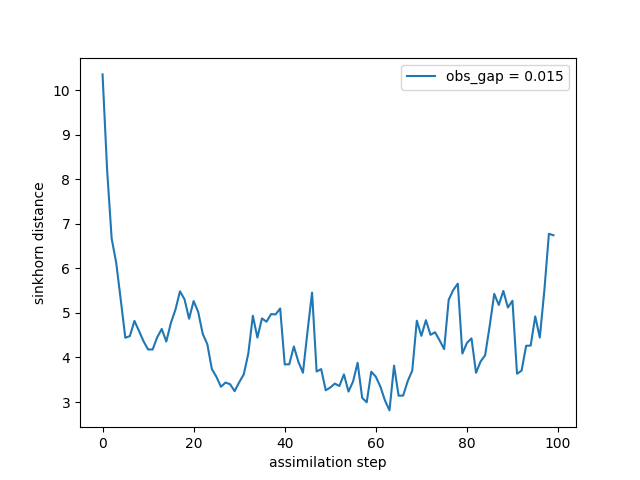

The table this chart was drawn from, first rows:
time, sinkhorn_div
0, 10.35
1, 8.213
2, 6.669
3, 6.124
4, 5.293
5, 4.442
6, 4.48
7, 4.821
8, 4.597
9, 4.364
10, 4.18
11, 4.18
12, 4.453
13, 4.64
14, 4.358
15, 4.775
16, 5.071
17, 5.484
18, 5.304
19, 4.87
20, 5.266
21, 5.022
22, 4.529
23, 4.299
24, 3.741
25, 3.567
26, 3.343
27, 3.437
28, 3.401
29, 3.244
30, 3.444
31, 3.619
32, 4.086
33, 4.936
34, 4.447
35, 4.877
36, 4.803
37, 4.974
38, 4.966
39, 5.1
40, 3.844
41, 3.848
42, 4.247
43, 3.903
44, 3.658
45, 4.583
46, 5.456
47, 3.686
48, 3.74
49, 3.264
50, 3.326
51, 3.414
52, 3.36
53, 3.621
54, 3.236
55, 3.461
56, 3.882
57, 3.095
58, 2.995
59, 3.68
... 40 more rows
